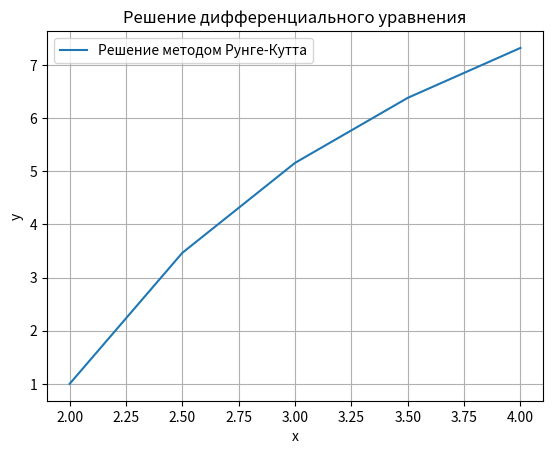

Write Python code to recreate this figure.
import matplotlib.pyplot as plt


def runge_kutta(f, x0, y0, h, x_end):
    result = []
    x = x0
    y = y0

    while x <= x_end:
        result.append((x, y))
        k1 = h * f(x, y)
        k2 = h * f(x + h / 2, y + k1 / 2)
        k3 = h * f(x + h / 2, y + k2 / 2)
        k4 = h * f(x + h, y + k3)

        y = y + (k1 + 2 * k2 + 2 * k3 + k4) / 6
        x += h

    return result


def differential_equation(x, y):
    return 5 + x - y


x0 = 2
y0 = 1
h = 0.5
x_end = 4

solution = runge_kutta(differential_equation, x0, y0, h, x_end)

print("x\t\t y")
for x, y in solution:
    print(f"{x}\t\t {y}")

x_values = [x for x, y in solution]
y_values = [y for x, y in solution]

plt.plot(x_values, y_values, label='Решение методом Рунге-Кутта')
plt.xlabel('x')
plt.ylabel('y')
plt.title('Решение дифференциального уравнения')
plt.legend()
plt.grid(True)
plt.show()
